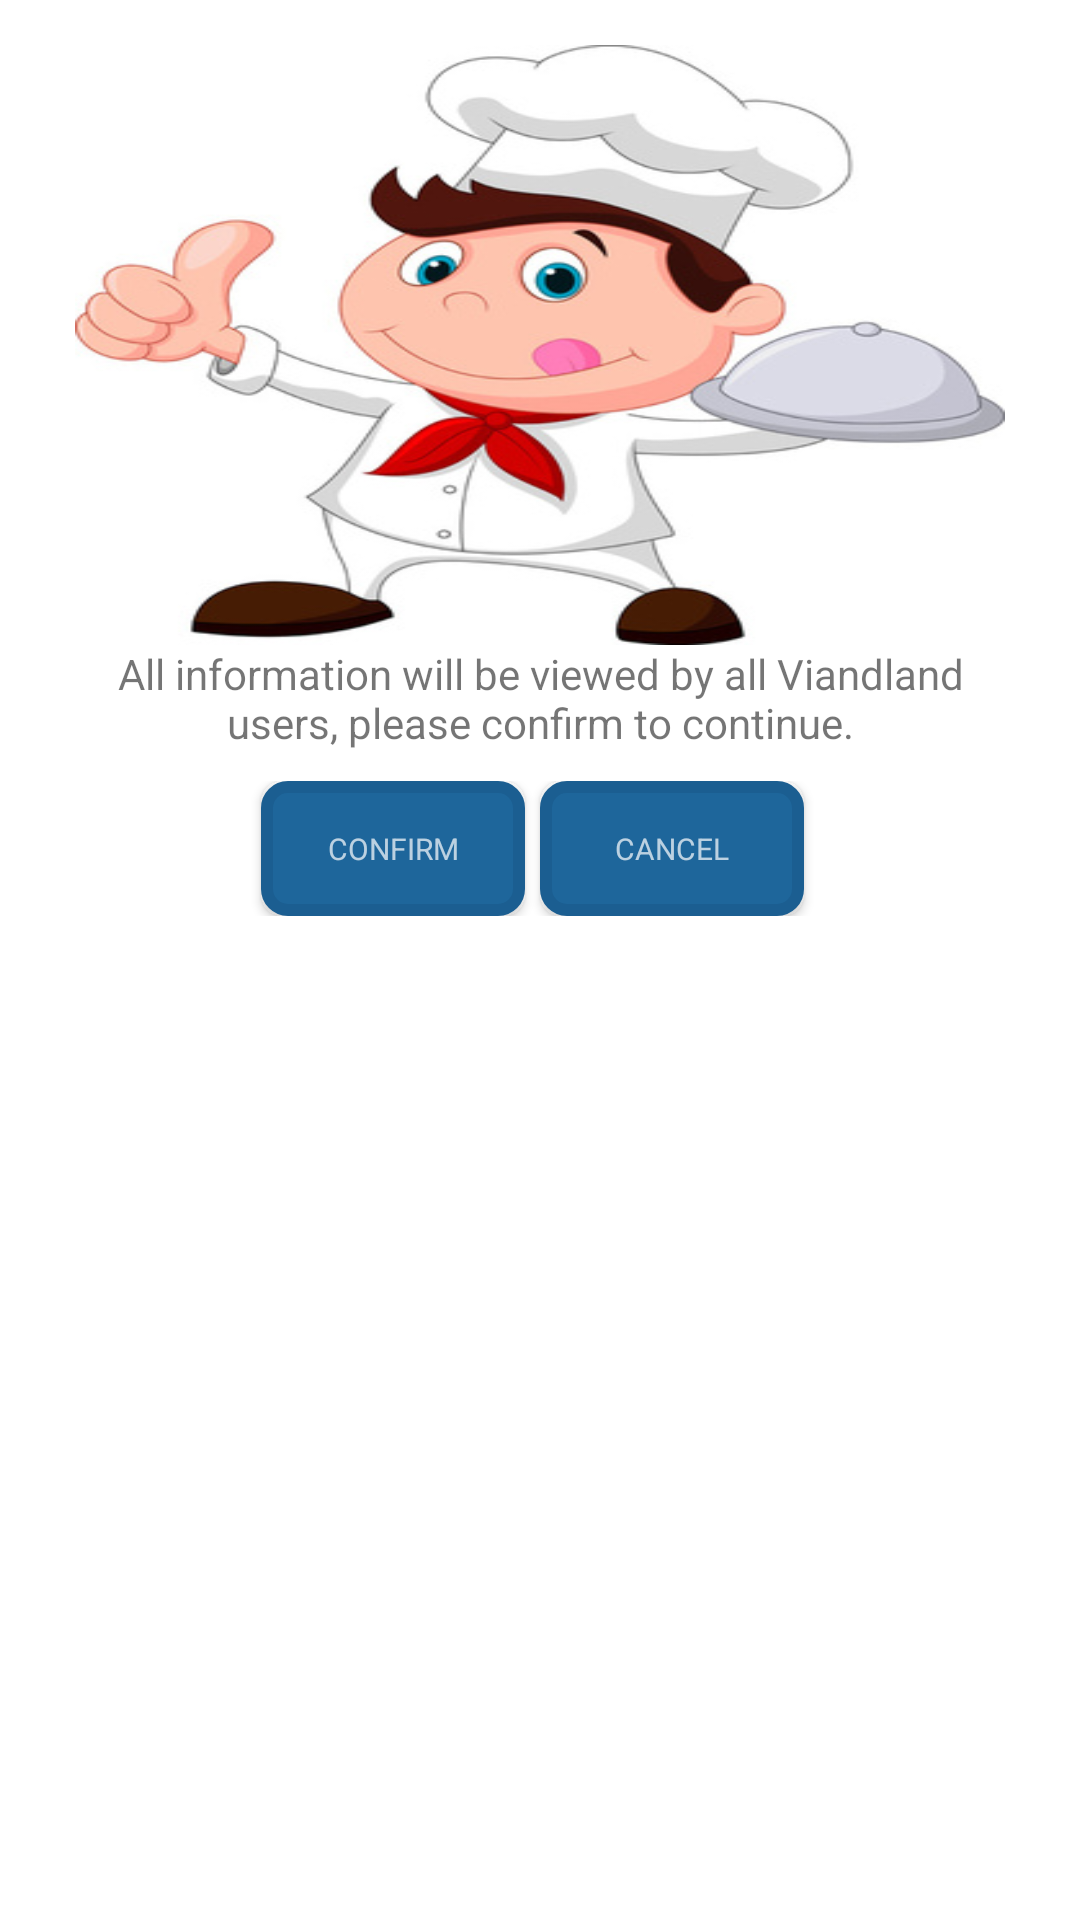

The Android layout XML behind this screen, and the referenced resources:
<!-- AndroidManifest.xml: application theme Theme.Viandland -->
<!-- res/layout/dialog_confirm_recipe.xml -->
<?xml version="1.0" encoding="utf-8"?>
<androidx.constraintlayout.widget.ConstraintLayout
xmlns:android="http://schemas.android.com/apk/res/android"
xmlns:app="http://schemas.android.com/apk/res-auto"
xmlns:tools="http://schemas.android.com/tools"
android:layout_width="match_parent"
android:layout_height="match_parent">

<LinearLayout
    android:layout_width="match_parent"
    android:layout_height="wrap_content"
    android:orientation="vertical"
    android:paddingTop="15dp"
    android:paddingLeft="25dp"
    android:paddingRight="25dp"
    android:paddingBottom="30dp"
    android:background="@drawable/dialog_bg1"
    app:layout_constraintEnd_toEndOf="parent"
    app:layout_constraintStart_toStartOf="parent"
    app:layout_constraintTop_toTopOf="parent">


    <ImageView
        android:id="@+id/imageView2"
        android:layout_width="match_parent"
        android:layout_height="200dp"
        app:layout_constraintEnd_toEndOf="parent"
        app:layout_constraintStart_toStartOf="parent"
        app:layout_constraintTop_toTopOf="parent"
        android:background="@drawable/cartoon2"/>

    <TextView
        android:layout_width="match_parent"
        android:layout_height="wrap_content"
        android:textAlignment="center"
        android:text="All information will be viewed by all Viandland users, please confirm to continue."/>

    <TableLayout
        android:layout_width="match_parent"
        android:layout_height="wrap_content">

        <TableRow
            android:gravity="center"
            android:layout_width="match_parent"
            android:layout_height="wrap_content"
            android:padding="10dp">

            <Button
                android:id="@+id/confirmButton"
                android:text="Confirm"
                android:background="@drawable/button_round1"
                android:layout_width="wrap_content"
                android:layout_height="45dp"
                android:layout_column="1"
                android:layout_marginRight="5dp"
                android:textSize="10dp"
                style="@style/TextAppearance.AppCompat.Small.Inverse"/>


            <Button
                android:id="@+id/cancelButton"
                android:text="Cancel"
                style="@style/TextAppearance.AppCompat.Small.Inverse"
                android:background="@drawable/button_round1"
                android:layout_width="wrap_content"
                android:layout_height="45dp"
                android:textSize="10dp"
                android:layout_column="2"
                android:layout_marginRight="5dp"/>

        </TableRow>
    </TableLayout>
</LinearLayout>
</androidx.constraintlayout.widget.ConstraintLayout>
<!-- resources referenced by this layout -->
<resources>
  <!-- drawable button_round1 (drawable) -->
  <?xml version="1.0" encoding="utf-8"?>
  <selector xmlns:android="http://schemas.android.com/apk/res/android">
      <item android:state_pressed="true">
          <shape>
              <solid
                  android:color="#1E669B"/>
              <stroke
                  android:width="2dp"
                  android:color="#1B5E91"/>
              <corners
                  android:radius="6dp"/>
              <padding
                  android:bottom="10dp"
                  android:left="10dp"
                  android:right="10dp"
                  android:top="10dp"/>
          </shape>
  
      </item>
      <item>
          <shape>
              <gradient
                  android:angle="270"
                  android:endColor="#1E669B"
                  android:startColor="#1E669B"/>
              <stroke
                  android:width="4dp"
                  android:color="#1B5E91"/>
              <corners
                  android:radius="7dp"/>
              <padding
                  android:bottom="10dp"
                  android:left="10dp"
                  android:right="10dp"
                  android:top="10dp"/>
          </shape>
      </item>
  </selector>
  <!-- drawable cartoon2: jpg bitmap (drawable, 39339 bytes) -->
  <style name="Theme.Viandland" parent="Theme.MaterialComponents.DayNight.NoActionBar">
          
          <item name="colorPrimary">@color/purple_500</item>
          <item name="colorPrimaryVariant">@color/purple_700</item>
          <item name="colorOnPrimary">@color/white</item>
          
          <item name="colorSecondary">@color/teal_200</item>
          <item name="colorSecondaryVariant">@color/teal_700</item>
          <item name="colorOnSecondary">@color/black</item>
          
          <item name="android:statusBarColor" tools:targetApi="l">?attr/colorPrimaryVariant</item>
          
  
          <item name="android:windowContentTransitions">true</item>
      </style>
  <color name="purple_500">#FF018786</color>
  <color name="purple_700">#0C3B2E</color>
  <color name="white">#FFFFFFFF</color>
  <color name="teal_200">#FF03DAC5</color>
  <color name="teal_700">#FF018786</color>
  <color name="black">#FF000000</color>
</resources>
